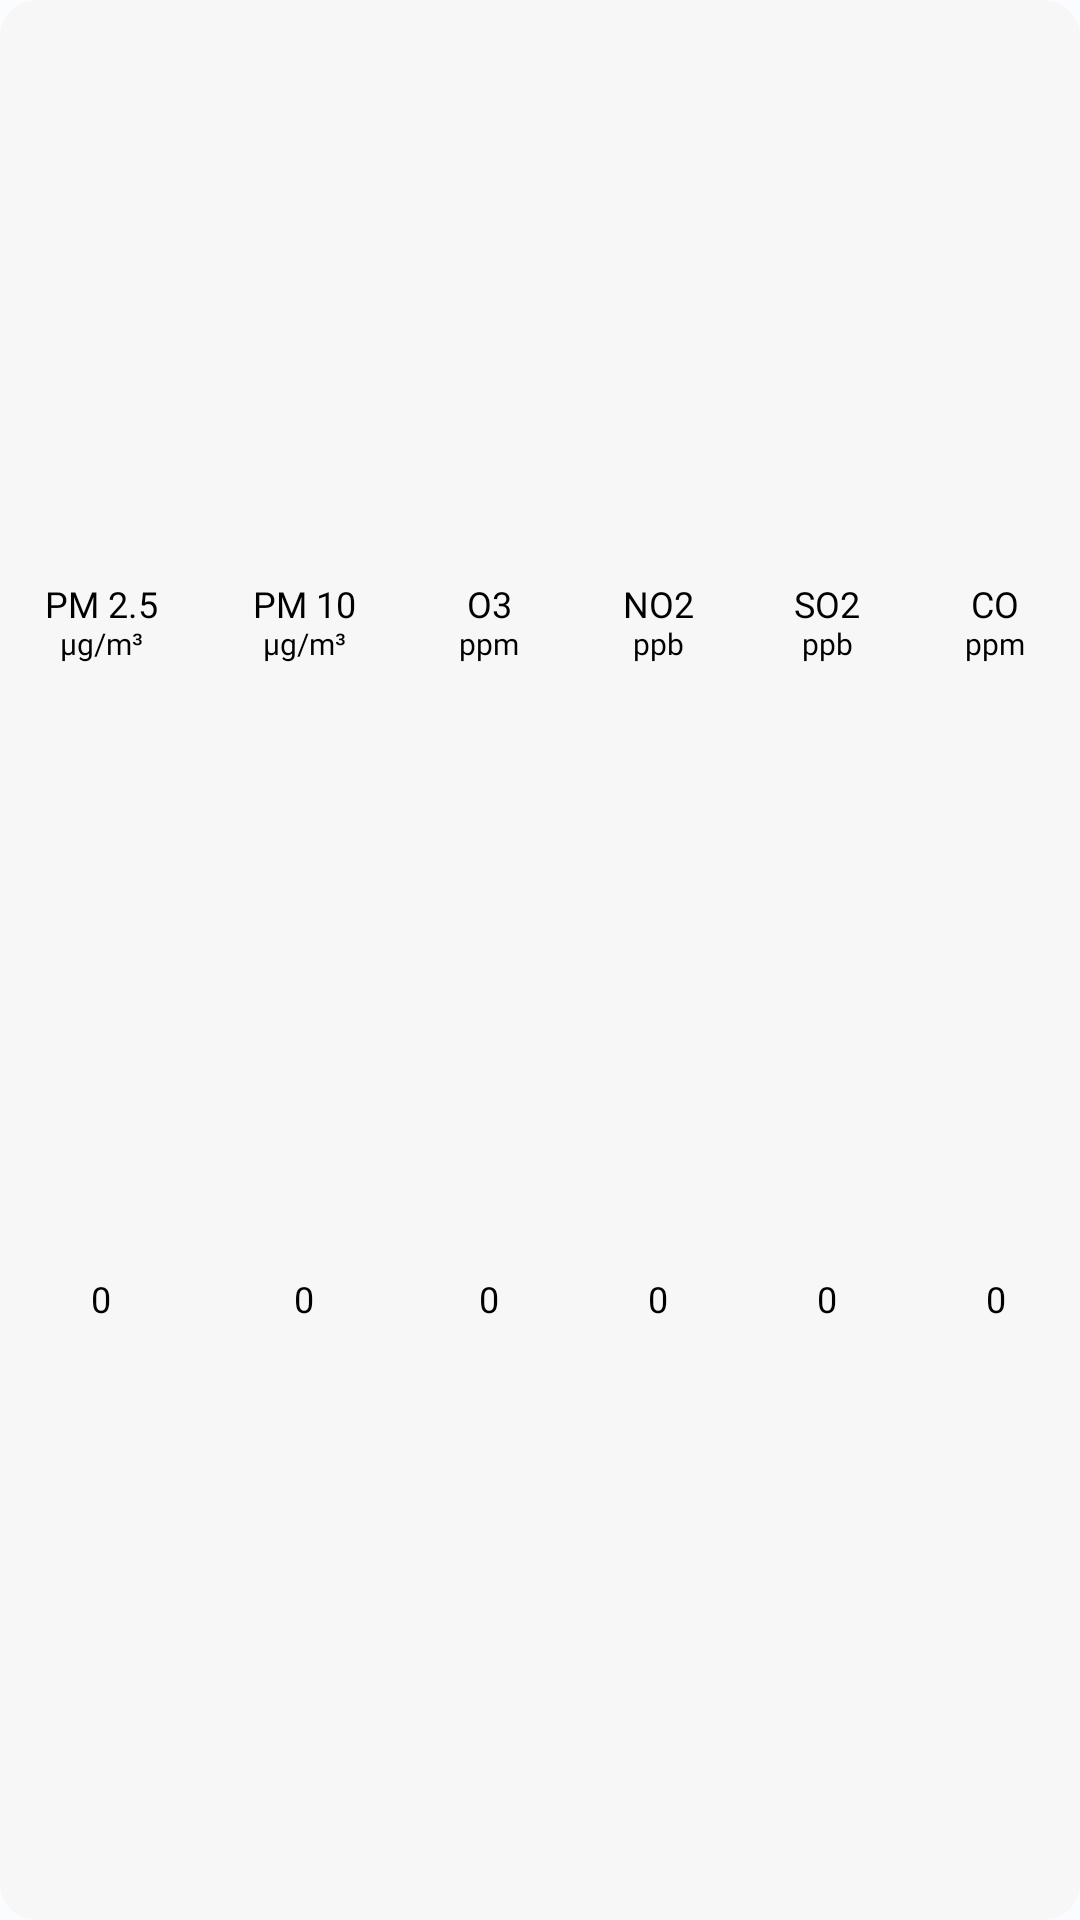

Write the Android layout XML for this screen, with the resource values it uses.
<!-- AndroidManifest.xml: application theme Theme.AirObserver -->
<!-- res/layout/layout_detailed_aqi.xml -->
<?xml version="1.0" encoding="utf-8"?>
<com.google.android.material.card.MaterialCardView
    xmlns:android="http://schemas.android.com/apk/res/android"
    xmlns:app="http://schemas.android.com/apk/res-auto"
    xmlns:tools="http://schemas.android.com/tools"
    android:layout_width="match_parent"
    android:layout_height="wrap_content"
    app:strokeColor="#00000000"
    app:strokeWidth="@dimen/dimen_1dp">

    <androidx.constraintlayout.widget.ConstraintLayout
        android:layout_width="match_parent"
        android:layout_height="match_parent">

        <TextView
            android:id="@+id/tv_co_text"
            style="@style/text_style_black_12sp"
            android:fontFamily="@font/shoika_regular"
            android:layout_width="@dimen/dimen_0dp"
            app:layout_constraintHorizontal_weight="1"
            android:gravity="center"
            android:layout_marginTop="8dp"
            android:text="@string/CO_text"
            app:layout_constraintBottom_toTopOf="@+id/tv_co"
            app:layout_constraintEnd_toEndOf="parent"
            app:layout_constraintStart_toEndOf="@+id/tv_so2_text"
            app:layout_constraintTop_toBottomOf="@+id/view" />

        <TextView
            android:id="@+id/tv_co"
            style="@style/text_style_black_12sp"
            android:fontFamily="@font/shoika_regular"
            android:layout_marginTop="8dp"
            android:layout_marginBottom="8dp"
            android:background="@drawable/circle_background"
            android:gravity="center"
            android:text="0"
            app:layout_constraintBottom_toBottomOf="parent"
            app:layout_constraintEnd_toEndOf="@+id/tv_co_text"
            app:layout_constraintStart_toStartOf="@+id/tv_co_text"
            app:layout_constraintTop_toBottomOf="@+id/tv_co_text" />

        <TextView
            android:id="@+id/tv_so2_text"
            style="@style/text_style_black_12sp"
            android:fontFamily="@font/shoika_regular"
            android:layout_width="@dimen/dimen_0dp"
            app:layout_constraintHorizontal_weight="1"
            android:gravity="center"
            android:layout_marginTop="8dp"
            android:text="@string/SO2_text"
            app:layout_constraintBottom_toTopOf="@+id/tv_so2"
            app:layout_constraintEnd_toStartOf="@+id/tv_co_text"
            app:layout_constraintStart_toEndOf="@+id/tv_no2_text"
            app:layout_constraintTop_toBottomOf="@+id/view" />

        <TextView
            android:id="@+id/tv_so2"
            style="@style/text_style_black_12sp"
            android:fontFamily="@font/shoika_regular"
            android:layout_marginTop="8dp"
            android:layout_marginBottom="8dp"
            android:background="@drawable/circle_background"
            android:gravity="center"
            android:text="0"
            app:layout_constraintBottom_toBottomOf="parent"
            app:layout_constraintEnd_toEndOf="@+id/tv_so2_text"
            app:layout_constraintStart_toStartOf="@+id/tv_so2_text"
            app:layout_constraintTop_toBottomOf="@+id/tv_so2_text" />

        <TextView
            android:id="@+id/tv_no2_text"
            style="@style/text_style_black_12sp"
            android:fontFamily="@font/shoika_regular"
            android:layout_width="@dimen/dimen_0dp"
            app:layout_constraintHorizontal_weight="1"
            android:gravity="center"
            android:layout_marginTop="8dp"
            android:text="@string/NO2_text"
            app:layout_constraintBottom_toTopOf="@+id/tv_no2"
            app:layout_constraintEnd_toStartOf="@+id/tv_so2_text"
            app:layout_constraintStart_toEndOf="@+id/tv_o3_text"
            app:layout_constraintTop_toBottomOf="@+id/view" />

        <TextView
            android:id="@+id/tv_no2"
            style="@style/text_style_black_12sp"
            android:fontFamily="@font/shoika_regular"
            android:layout_marginTop="8dp"
            android:layout_marginBottom="8dp"
            android:background="@drawable/circle_background"
            android:gravity="center"
            android:text="0"
            app:layout_constraintBottom_toBottomOf="parent"
            app:layout_constraintEnd_toEndOf="@+id/tv_no2_text"
            app:layout_constraintStart_toStartOf="@+id/tv_no2_text"
            app:layout_constraintTop_toBottomOf="@+id/tv_no2_text" />

        <TextView
            android:id="@+id/tv_o3"
            style="@style/text_style_black_12sp"
            android:fontFamily="@font/shoika_regular"
            android:layout_marginTop="8dp"
            android:layout_marginBottom="8dp"
            android:background="@drawable/circle_background"
            android:gravity="center"
            android:text="0"
            app:layout_constraintBottom_toBottomOf="parent"
            app:layout_constraintEnd_toEndOf="@+id/tv_o3_text"
            app:layout_constraintStart_toStartOf="@+id/tv_o3_text"
            app:layout_constraintTop_toBottomOf="@+id/tv_o3_text" />

        <TextView
            android:id="@+id/tv_o3_text"
            style="@style/text_style_black_12sp"
            android:fontFamily="@font/shoika_regular"
            android:layout_width="@dimen/dimen_0dp"
            app:layout_constraintHorizontal_weight="1"
            android:gravity="center"
            android:layout_marginTop="8dp"
            android:text="@string/O3_text"
            app:layout_constraintBottom_toTopOf="@+id/tv_o3"
            app:layout_constraintEnd_toStartOf="@+id/tv_no2_text"
            app:layout_constraintStart_toEndOf="@+id/tv_pm10_text"
            app:layout_constraintTop_toBottomOf="@+id/view" />



        <TextView
            android:id="@+id/tv_pm10_text"
            style="@style/text_style_black_12sp"
            android:fontFamily="@font/shoika_regular"
            android:layout_width="@dimen/dimen_0dp"
            app:layout_constraintHorizontal_weight="1.20"
            android:gravity="center"
            android:layout_marginTop="8dp"
            android:text="@string/PMS10_text"
            app:layout_constraintBottom_toTopOf="@+id/tv_pm10"
            app:layout_constraintEnd_toStartOf="@+id/tv_o3_text"
            app:layout_constraintStart_toEndOf="@+id/tv_pm2.5_text"
            app:layout_constraintTop_toBottomOf="@+id/view" />

        <TextView
            android:id="@+id/tv_pm10"
            style="@style/text_style_black_12sp"
            android:fontFamily="@font/shoika_regular"
            android:layout_marginTop="8dp"
            android:layout_marginBottom="8dp"
            android:background="@drawable/circle_background"
            android:gravity="center"
            android:text="0"
            app:layout_constraintBottom_toBottomOf="parent"
            app:layout_constraintEnd_toEndOf="@+id/tv_pm10_text"
            app:layout_constraintStart_toStartOf="@+id/tv_pm10_text"
            app:layout_constraintTop_toBottomOf="@+id/tv_pm10_text" />

        <View
            android:id="@+id/view"
            android:layout_width="@dimen/dimen_0dp"
            android:layout_height="@dimen/dimen_1dp"
            app:layout_constraintEnd_toEndOf="parent"
            app:layout_constraintStart_toStartOf="parent"
            app:layout_constraintTop_toTopOf="parent" />

        <TextView
            android:id="@+id/tv_pm2.5_text"
            style="@style/text_style_black_12sp"
            android:fontFamily="@font/shoika_regular"
            android:layout_width="@dimen/dimen_0dp"
            app:layout_constraintHorizontal_weight="1.20"
            android:gravity="center"
            android:layout_marginTop="8dp"
            android:text="@string/PMS2.5_text"
            app:layout_constraintBottom_toTopOf="@+id/tv_pm2.5"
            app:layout_constraintEnd_toStartOf="@+id/tv_pm10_text"
            app:layout_constraintStart_toStartOf="parent"
            app:layout_constraintTop_toBottomOf="@+id/view" />

        <TextView
            android:id="@+id/tv_pm2.5"
            style="@style/text_style_black_12sp"
            android:fontFamily="@font/shoika_regular"
            android:layout_marginTop="8dp"
            android:layout_marginBottom="8dp"
            android:background="@drawable/circle_background"
            android:gravity="center"
            android:text="0"
            app:layout_constraintBottom_toBottomOf="parent"
            app:layout_constraintEnd_toEndOf="@+id/tv_pm2.5_text"
            app:layout_constraintStart_toStartOf="@+id/tv_pm2.5_text"
            app:layout_constraintTop_toBottomOf="@+id/tv_pm2.5_text" />
    </androidx.constraintlayout.widget.ConstraintLayout>
</com.google.android.material.card.MaterialCardView>
<!-- resources referenced by this layout -->
<resources>
  <dimen name="dimen_0dp">0dp</dimen>
  <dimen name="dimen_1dp">1dp</dimen>
  <!-- drawable circle_background (drawable) -->
  <?xml version="1.0" encoding="utf-8"?>
  <shape xmlns:android="http://schemas.android.com/apk/res/android"
      android:shape="oval">
      <size
          android:width="40dp"
          android:height="40dp" />
  </shape>
  <string name="CO_text">CO\n<font size="10">ppm</font></string>
  <string name="NO2_text">NO2\n<font size="10">ppb</font></string>
  <string name="O3_text">O3\n<font size="10">ppm</font></string>
  <string name="PMS10_text">PM 10\n<font size="10">μg/m³</font></string>
  <string name="PMS2.5_text">PM 2.5\n<font size="10">μg/m³</font></string>
  <string name="SO2_text">SO2\n<font size="10">ppb</font></string>
  <style name="text_style_black_12sp" parent="text_style_black">
          <item name="android:textSize">12sp</item>
      </style>
  <style name="text_style_black" parent="text_style">
          <item name="android:textColor">@color/black</item>
      </style>
  <style name="MyAppFontStyle">
          <item name="android:fontFamily">@font/plus_jakarta_sans_regular</item>
      </style>
  <color name="md_theme_light_primary">#00658D</color>
  <color name="md_theme_light_onPrimary">#FFFFFF</color>
  <color name="md_theme_light_primaryContainer">#C6E7FF</color>
  <color name="md_theme_light_onPrimaryContainer">#001E2D</color>
  <color name="md_theme_light_secondary">#4F616D</color>
  <color name="md_theme_light_onSecondary">#FFFFFF</color>
  <color name="md_theme_light_secondaryContainer">#D2E5F4</color>
  <color name="md_theme_light_onSecondaryContainer">#0A1E28</color>
  <color name="md_theme_light_tertiary">#62597C</color>
  <color name="md_theme_light_onTertiary">#FFFFFF</color>
  <color name="md_theme_light_tertiaryContainer">#E8DEFF</color>
  <color name="md_theme_light_onTertiaryContainer">#1E1735</color>
  <color name="md_theme_light_error">#BA1A1A</color>
  <color name="md_theme_light_errorContainer">#FFDAD6</color>
  <color name="md_theme_light_onError">#FFFFFF</color>
  <color name="md_theme_light_onErrorContainer">#410002</color>
  <color name="md_theme_light_background">#FBFCFF</color>
  <color name="md_theme_light_onBackground">#191C1E</color>
  <color name="md_theme_light_surface">#f7f7f7</color>
  <color name="md_theme_light_onSurface">#191C1E</color>
  <color name="md_theme_light_surfaceVariant">#DDE3EA</color>
  <color name="md_theme_light_onSurfaceVariant">#41484D</color>
  <color name="md_theme_light_outline">#71787E</color>
  <color name="md_theme_light_inverseOnSurface">#F0F1F3</color>
  <color name="md_theme_light_inverseSurface">#2E3133</color>
  <color name="md_theme_light_inversePrimary">#81CFFF</color>
  <style name="text_style" parent="Widget.AppCompat.TextView">
          <item name="android:layout_width">wrap_content</item>
          <item name="android:layout_height">wrap_content</item>
          <item name="android:padding">@dimen/dimen_5dp</item>
          <item name="android:textAlignment">center</item>
      </style>
  <color name="black">#FF000000</color>
  <dimen name="dimen_5dp">5dp</dimen>
</resources>
